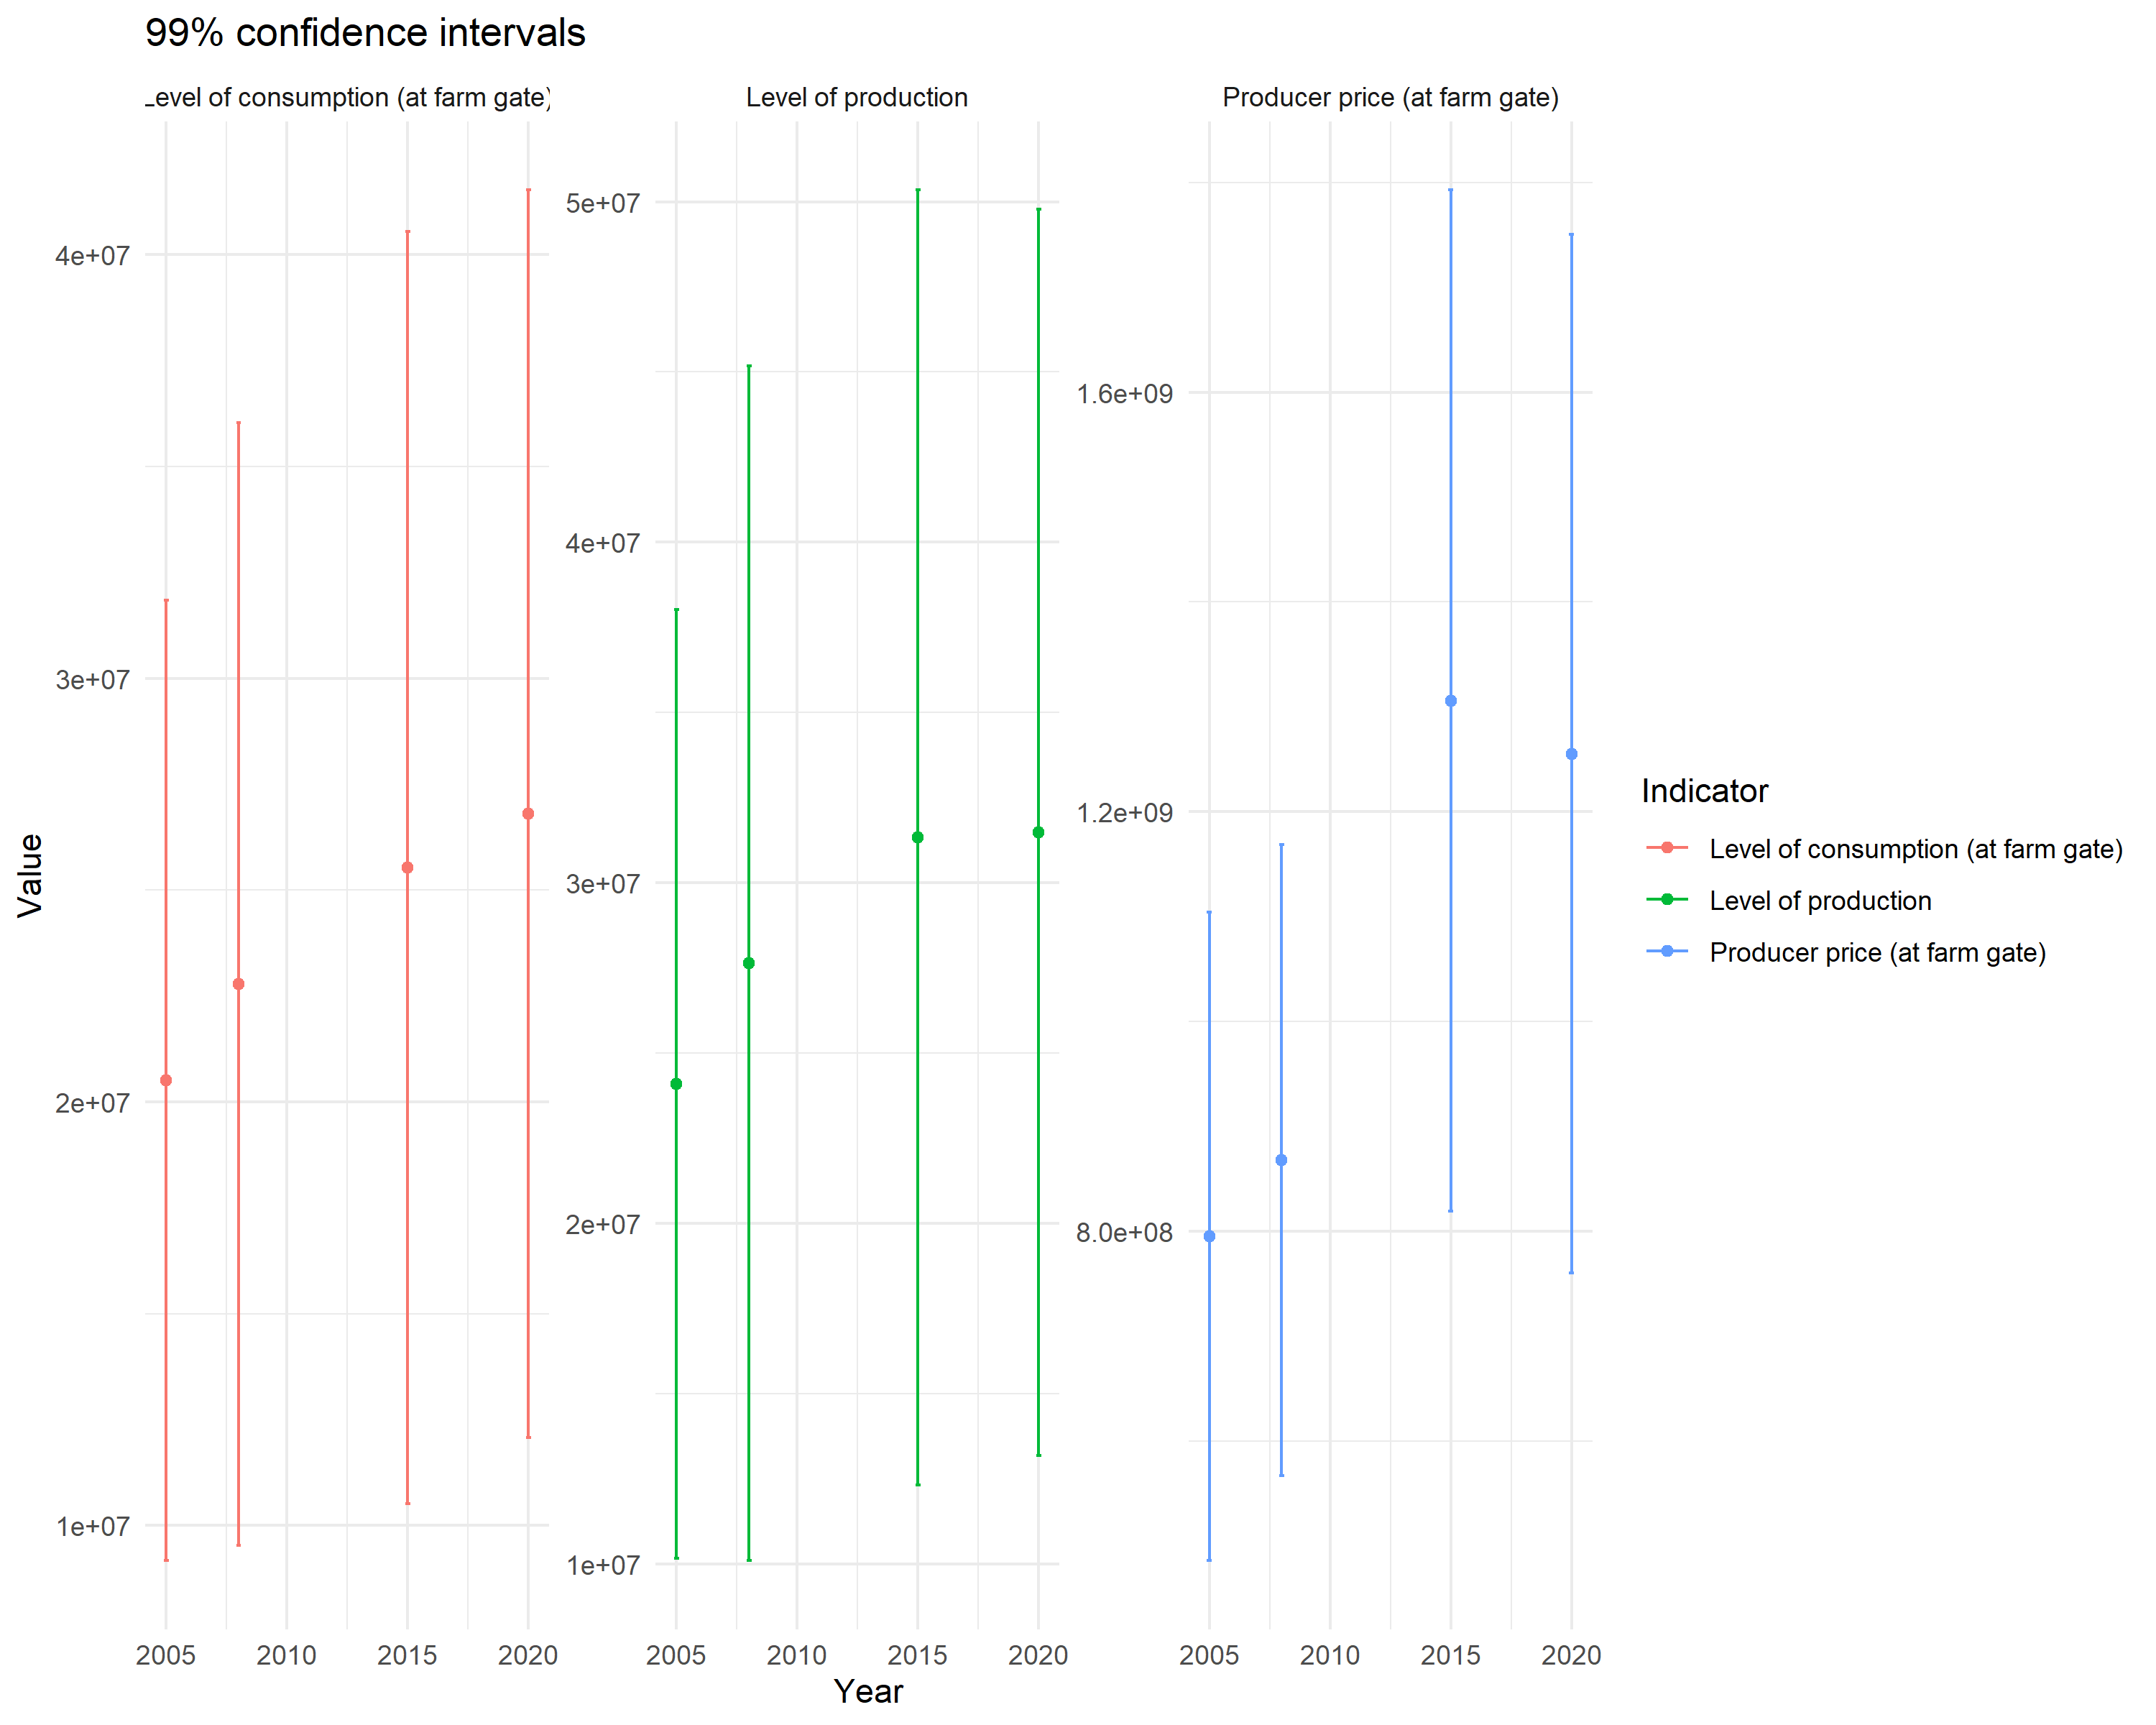

The file beside this chart, header and first rows:
Indicator, Time, mean_value, lower_CI, upper_CI
Level of consumption (at farm gate), 2005, 20500195, 9166030, 31834361
Level of consumption (at farm gate), 2006, 21658913, 9761799, 33556026
Level of consumption (at farm gate), 2007, 22629861, 9430250, 35829471
Level of consumption (at farm gate), 2008, 22782200, 9535175, 36029225
Level of consumption (at farm gate), 2009, 23238900, 9565963, 36911836
Level of consumption (at farm gate), 2010, 23739557, 9790646, 37688468
Level of consumption (at farm gate), 2011, 23971301, 10379822, 37562781
Level of consumption (at farm gate), 2012, 23893151, 10413532, 37372771
Level of consumption (at farm gate), 2013, 24861035, 10282098, 39439973
Level of consumption (at farm gate), 2014, 25257934, 10502871, 40012997
Level of consumption (at farm gate), 2015, 25534524, 10517519, 40551529
Level of consumption (at farm gate), 2016, 25894661, 10867280, 40922042
Level of consumption (at farm gate), 2017, 26298939, 11272524, 41325354
Level of consumption (at farm gate), 2018, 26848321, 11515523, 42181119
Level of consumption (at farm gate), 2019, 26961221, 11619212, 42303229
Level of consumption (at farm gate), 2020, 26803278, 12076829, 41529727
Level of production, 2005, 24088937, 10152757, 38025117
Level of production, 2006, 24064893, 9888164, 38241622
Level of production, 2007, 25817292, 9697721, 41936864
Level of production, 2008, 27637362, 10088812, 45185912
Level of production, 2009, 28352269, 9992799, 46711740
Level of production, 2010, 28429369, 9774991, 47083746
Level of production, 2011, 29315398, 10647527, 47983269
Level of production, 2012, 28385100, 10731418, 46038782
Level of production, 2013, 30810830, 11989047, 49632614
Level of production, 2014, 31287943, 12470205, 50105682
Level of production, 2015, 31334909, 12320788, 50349029
Level of production, 2016, 32452968, 12892382, 52013555
Level of production, 2017, 31388645, 13048120, 49729170
Level of production, 2018, 30951569, 12995999, 48907139
Level of production, 2019, 30884830, 12847254, 48922407
Level of production, 2020, 31482232, 13181614, 49782850
Producer price (at farm gate), 2005, 795112425, 485862081, 1104362769
Producer price (at farm gate), 2006, 845651669, 521424450, 1169878887
Producer price (at farm gate), 2007, 855625457, 538760442, 1172490471
Producer price (at farm gate), 2008, 868049865, 567231819, 1168867910
Producer price (at farm gate), 2009, 868874457, 556934084, 1180814830
Producer price (at farm gate), 2010, 1050418687, 680452198, 1420385176
Producer price (at farm gate), 2011, 1137698804, 753570563, 1521827046
Producer price (at farm gate), 2012, 1224521610, 813521923, 1635521296
Producer price (at farm gate), 2013, 1153564220, 751986708, 1555141733
Producer price (at farm gate), 2014, 1164833592, 742318043, 1587349141
Producer price (at farm gate), 2015, 1305980664, 818996905, 1792964423
Producer price (at farm gate), 2016, 1302500203, 787275078, 1817725329
Producer price (at farm gate), 2017, 1276374032, 795281601, 1757466462
Producer price (at farm gate), 2018, 1202298277, 739915617, 1664680937
Producer price (at farm gate), 2019, 1248412305, 759885306, 1736939305
Producer price (at farm gate), 2020, 1255278856, 760364969, 1750192743
